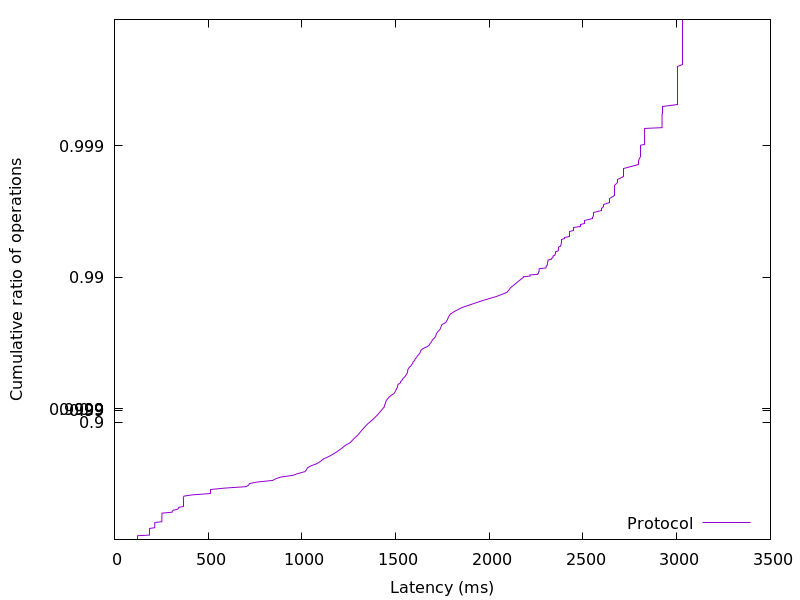

Data behind this chart, as committed beside it:
122.639616, 0.01
122.8, 0.02
122.9, 0.03
122.9, 0.04
123, 0.05
123.1, 0.06
123.2, 0.07
123.5, 0.08
186.7, 0.09
186.8, 0.1
186.8, 0.11
186.9, 0.12
186.9, 0.13
186.9, 0.14
187, 0.15
187, 0.16
187.1, 0.17
187.2, 0.18
187.4, 0.19
214.8, 0.2
214.9, 0.21
214.9, 0.22
215, 0.23
215.1, 0.24
215.1, 0.25
215.3, 0.26
216, 0.27
252.7, 0.28
252.8, 0.29
252.9, 0.3
252.9, 0.31
252.9, 0.32
253, 0.33
253, 0.34
253.1, 0.35
253.1, 0.36
253.2, 0.37
253.5, 0.38
307.9, 0.39
308.4, 0.4
313, 0.41
336, 0.42
341.6, 0.43
342.3, 0.44
366.8, 0.45
366.9, 0.46
366.9, 0.47
367, 0.48
367, 0.49
367.1, 0.5
367.2, 0.51
367.3, 0.52
367.7, 0.53
371.2, 0.54
415.8, 0.55
511.7, 0.56
511.9, 0.57
512.2, 0.58
512.6, 0.59
588, 0.6
703.3, 0.61
... 298 more rows
